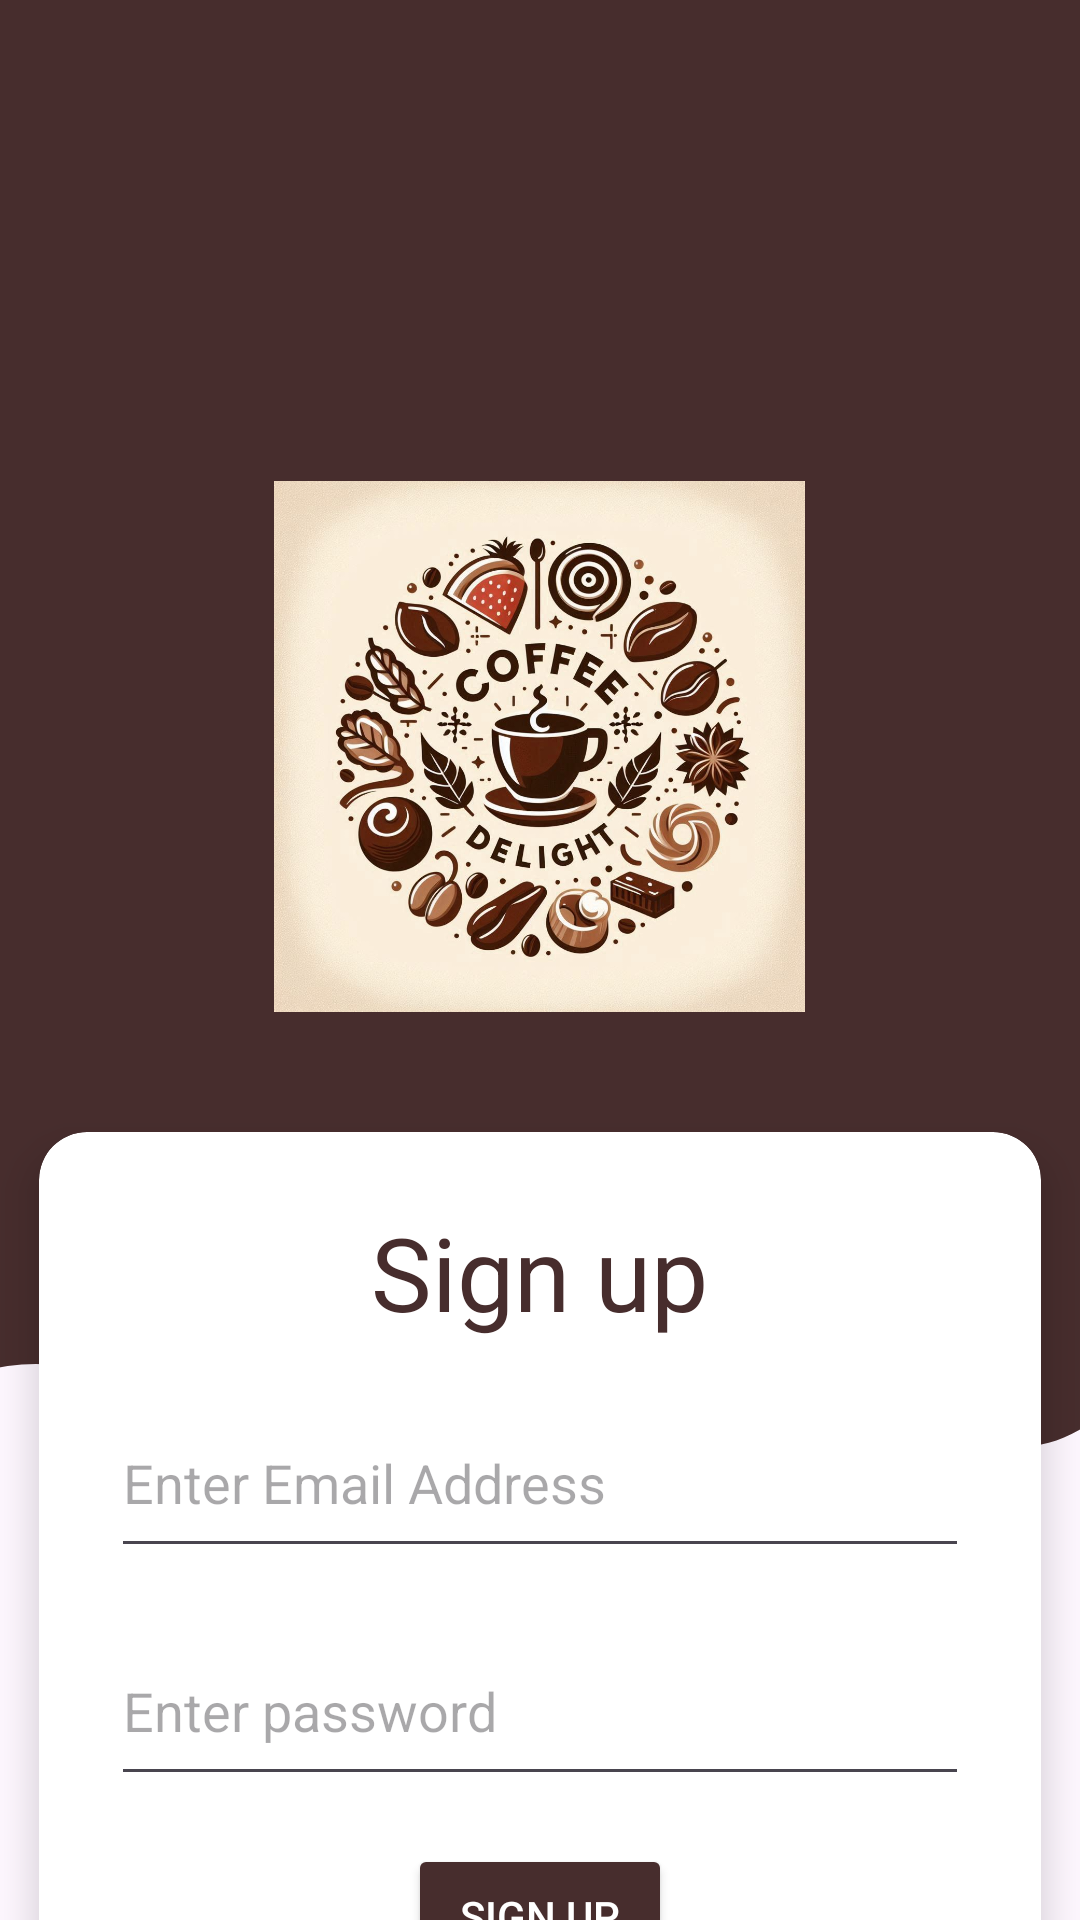

The Android layout XML behind this screen, and the referenced resources:
<!-- AndroidManifest.xml: application theme Theme.CoffeeDelight -->
<!-- res/layout/activity_signup.xml -->
<?xml version="1.0" encoding="utf-8"?>
<LinearLayout xmlns:android="http://schemas.android.com/apk/res/android"
    xmlns:app="http://schemas.android.com/apk/res-auto"
    android:layout_width="match_parent"
    android:layout_height="match_parent"
    android:orientation="vertical"
    android:gravity="center_horizontal">

    <View
        android:id="@+id/view"
        android:layout_width="match_parent"
        android:layout_height="380dp"
        android:background="@color/bg_color" />

    <ImageView
        android:id="@+id/imageView"
        android:layout_width="wrap_content"
        android:layout_height="180dp"
        android:contentDescription="@string/wave_bg"
        android:rotation="180"
        android:scaleType="centerCrop"
        app:srcCompat="@drawable/wave" />

    <ImageView
        android:id="@+id/signupLogoImage"
        android:layout_width="225dp"
        android:layout_height="177dp"
        android:layout_gravity="center"
        android:layout_marginTop="-400dp"
        android:src="@drawable/logo"
        android:layout_marginBottom="40dp" />

    <androidx.cardview.widget.CardView
        android:id="@+id/signupCardView"
        android:layout_width="334dp"
        android:layout_height="380sp"
        android:layout_marginTop="0dp"
        app:cardCornerRadius="16dp"
        app:cardElevation="8dp"
        android:background="@color/white">

        <LinearLayout
            android:layout_width="match_parent"
            android:layout_height="match_parent"
            android:orientation="vertical"
            android:padding="24dp">

            <TextView
                android:id="@+id/textSignUp"
                android:layout_width="wrap_content"
                android:layout_height="wrap_content"
                android:layout_gravity="center_horizontal"
                android:layout_marginBottom="16dp"
                android:text="@string/signup"
                android:textColor="@color/bg_color"
                android:textSize="34sp" />

            <EditText
                android:id="@+id/textEmailSignup"
                android:layout_width="match_parent"
                android:layout_height="60dp"
                android:layout_marginBottom="16dp"
                android:drawableStart="@drawable/account"
                android:drawablePadding="10dp"
                android:drawableTint="@color/bg_color"
                android:hint="@string/enter_email"
                android:inputType="textEmailAddress" />

            <EditText
                android:id="@+id/textPasswordSignup"
                android:layout_width="match_parent"
                android:layout_height="60dp"
                android:layout_marginBottom="16dp"
                android:drawableStart="@drawable/key_password"
                android:drawablePadding="10dp"
                android:drawableTint="@color/bg_color"
                android:hint="@string/enter_password"
                android:inputType="textPassword" />

            <Button
                android:id="@+id/btnSignup"
                android:layout_width="wrap_content"
                android:layout_height="wrap_content"
                android:layout_gravity="center_horizontal"
                android:layout_marginBottom="16dp"
                android:backgroundTint="@color/bg_color"
                android:text="@string/signup"
                android:textColor="@android:color/white"
                app:cornerRadius="8dp" />

            <TextView
                android:id="@+id/linkLogin"
                android:layout_width="wrap_content"
                android:layout_height="wrap_content"
                android:layout_gravity="center_horizontal"
                android:text="@string/already_user"
                android:textAlignment="center"
                android:textColor="@color/links"
                android:textSize="18sp" />

        </LinearLayout>

    </androidx.cardview.widget.CardView>

</LinearLayout>
<!-- resources referenced by this layout -->
<resources>
  <color name="bg_color">#472D2D</color>
  <color name="links">#673AB7</color>
  <color name="white">#FFFFFFFF</color>
  <!-- drawable logo: png bitmap (drawable, 170359 bytes) -->
  <!-- drawable wave (drawable) -->
  <vector xmlns:android="http://schemas.android.com/apk/res/android"
      android:width="1440dp"
      android:height="400dp"
      android:viewportWidth="1440"
      android:viewportHeight="320">
    <path
        android:pathData="M0,224L30,234.7C60,245 120,267 180,240C240,213 300,139 360,138.7C420,139 480,213 540,234.7C600,256 660,224 720,192C780,160 840,128 900,133.3C960,139 1020,181 1080,186.7C1140,192 1200,160 1260,149.3C1320,139 1380,149 1410,154.7L1440,160L1440,320L1410,320C1380,320 1320,320 1260,320C1200,320 1140,320 1080,320C1020,320 960,320 900,320C840,320 780,320 720,320C660,320 600,320 540,320C480,320 420,320 360,320C300,320 240,320 180,320C120,320 60,320 30,320L0,320Z"
        android:fillColor="#472D2D"/>
  </vector>
  <string name="already_user">Already a user? Login</string>
  <string name="enter_email">Enter Email Address</string>
  <string name="enter_password">Enter password</string>
  <string name="signup">Sign up</string>
  <string name="wave_bg">wave background</string>
  <style name="Theme.CoffeeDelight" parent="Base.Theme.CoffeeDelight" />
  <style name="Base.Theme.CoffeeDelight" parent="Theme.Material3.DayNight.NoActionBar">
          
          
      </style>
</resources>
